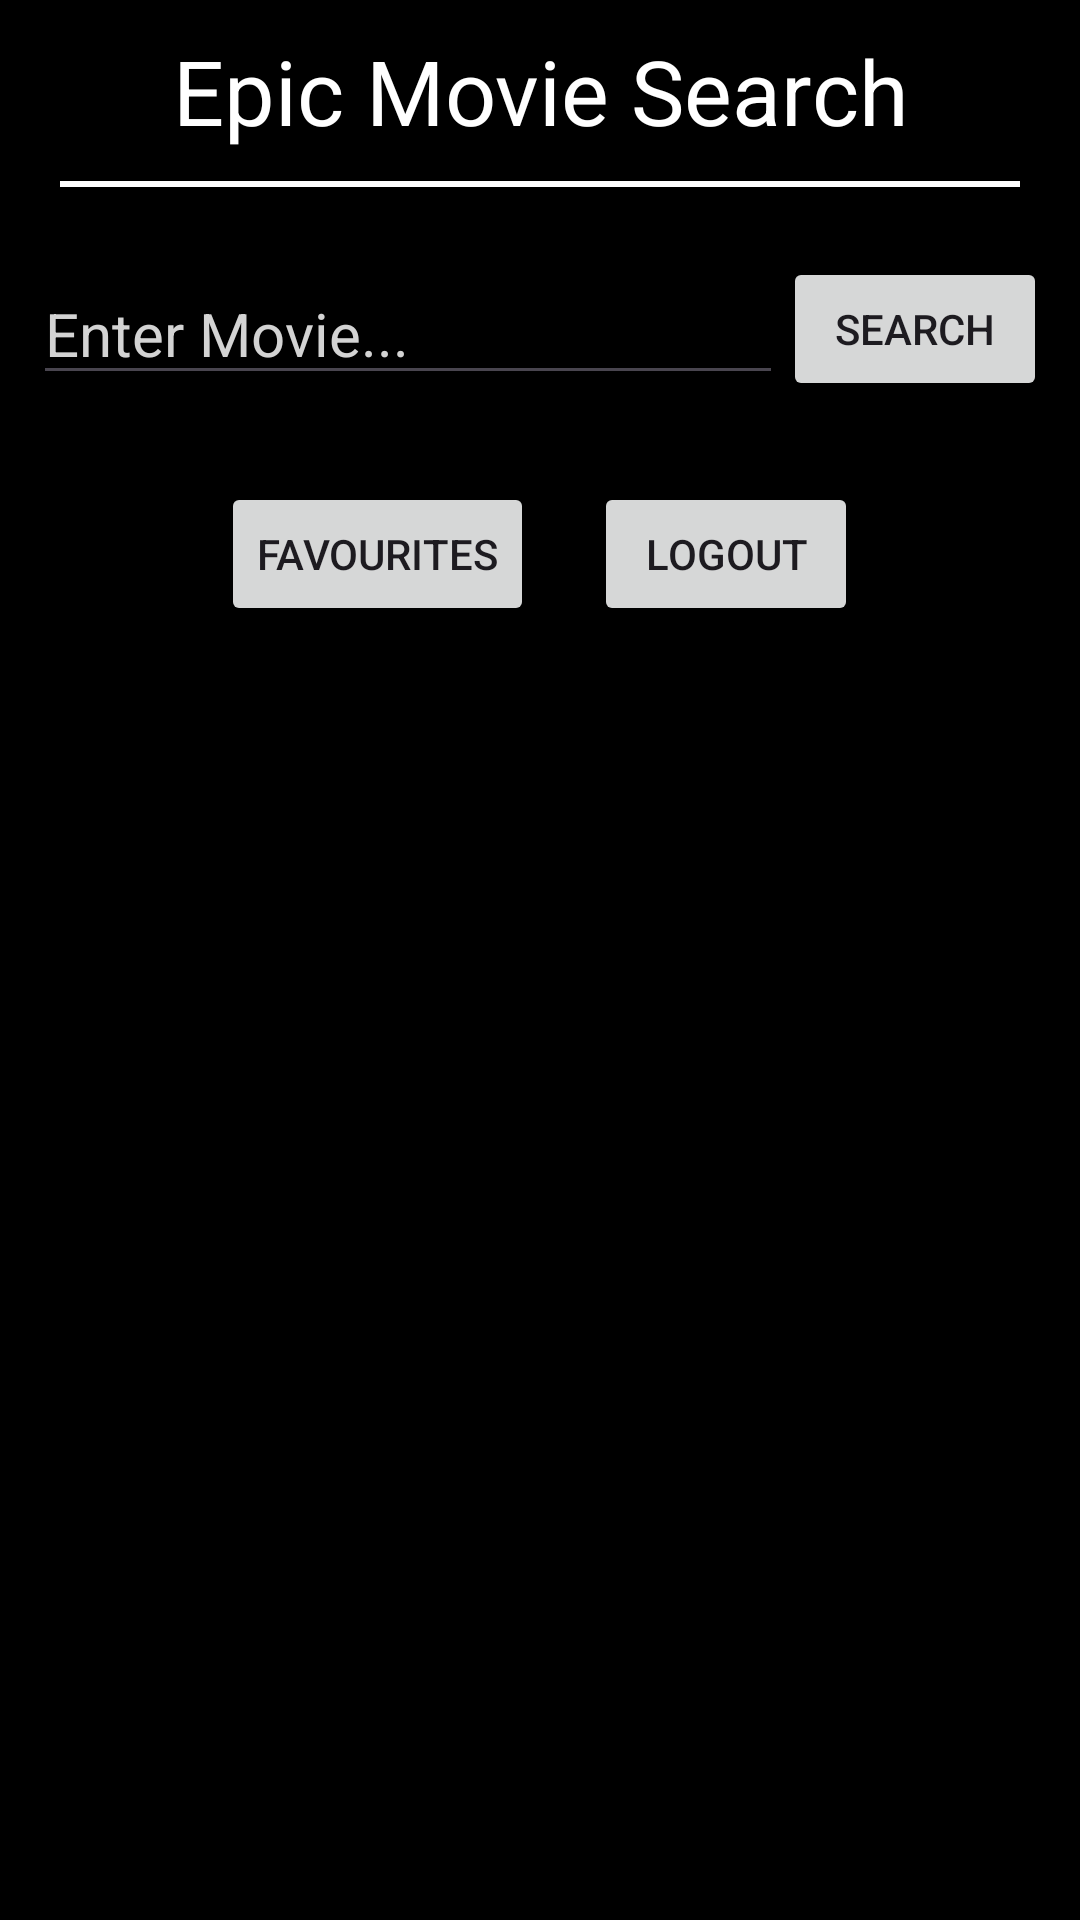

The Android layout XML behind this screen, and the referenced resources:
<!-- AndroidManifest.xml: application theme Theme.P3210_A2 -->
<!-- res/layout/activity_main.xml -->
<?xml version="1.0" encoding="utf-8"?>
<androidx.constraintlayout.widget.ConstraintLayout xmlns:android="http://schemas.android.com/apk/res/android"
    xmlns:app="http://schemas.android.com/apk/res-auto"
    xmlns:tools="http://schemas.android.com/tools"
    android:id="@+id/main"
    android:layout_width="match_parent"
    android:layout_height="match_parent"
    android:background="@color/black"
    tools:context=".view.MainActivity">

    <LinearLayout
        android:id="@+id/linearLayout3"
        android:layout_width="0dp"
        android:layout_height="wrap_content"
        android:orientation="vertical"
        app:layout_constraintEnd_toEndOf="parent"
        app:layout_constraintStart_toStartOf="parent"
        app:layout_constraintTop_toTopOf="parent">

        <TextView
            android:id="@+id/textViewSearchPageTitle"
            android:layout_width="match_parent"
            android:layout_height="wrap_content"
            android:text="Epic Movie Search"
            android:gravity="center"
            android:textSize="30dp"
            android:textColor="@color/white"
            app:layout_constraintEnd_toEndOf="parent"
            app:layout_constraintStart_toStartOf="parent"
            app:layout_constraintTop_toTopOf="parent"
            android:paddingVertical="10dp"
            />

        <View
            android:layout_width="320dp"
            android:layout_height="2dp"
            android:background="@color/white"
            android:layout_gravity="center"/>

        <LinearLayout
            android:layout_width="match_parent"
            android:layout_height="55dp"
            android:gravity="center"
            android:orientation="horizontal"
            android:layout_marginTop="20dp"
            >

            <EditText
                android:id="@+id/searchEditText"
                android:layout_width="250dp"
                android:layout_height="wrap_content"
                android:hint="Enter Movie..."
                android:text=""
                android:textColor="@color/white"
                android:textColorHint="#D3D3D3"
                android:textSize="20sp" />

            <Button
                android:id="@+id/searchButton"
                android:layout_width="wrap_content"
                android:layout_height="wrap_content"
                android:layout_gravity="center"
                android:text="Search" />

        </LinearLayout>

        <LinearLayout
            android:layout_width="match_parent"
            android:layout_height="55dp"
            android:gravity="center"
            android:orientation="horizontal"
            android:layout_marginTop="20dp"
            >

            <Button
                android:id="@+id/favsButton"
                android:layout_width="wrap_content"
                android:layout_height="wrap_content"
                android:layout_gravity="center"
                android:text="Favourites"
                android:layout_marginHorizontal="10dp"
                />

            <Button
                android:id="@+id/logoutButton"
                android:layout_width="wrap_content"
                android:layout_height="wrap_content"
                android:layout_gravity="center"
                android:text="Logout"
                android:layout_marginHorizontal="10dp"
                />

        </LinearLayout>

        <androidx.recyclerview.widget.RecyclerView
            android:id="@+id/recyclerView"
            android:layout_width="410dp"
            android:layout_height="wrap_content" />

    </LinearLayout>


</androidx.constraintlayout.widget.ConstraintLayout>
<!-- resources referenced by this layout -->
<resources>
  <style name="Theme.P3210_A2" parent="Base.Theme.P3210_A2" />
  <style name="Base.Theme.P3210_A2" parent="Theme.Material3.DayNight.NoActionBar">
          
          
      </style>
  <!-- not gathered from this repository: default colours our renderer supplied (Android Studio template values) -->
  <color name="black">#FF000000</color>
  <color name="white">#FFFFFFFF</color>
</resources>
